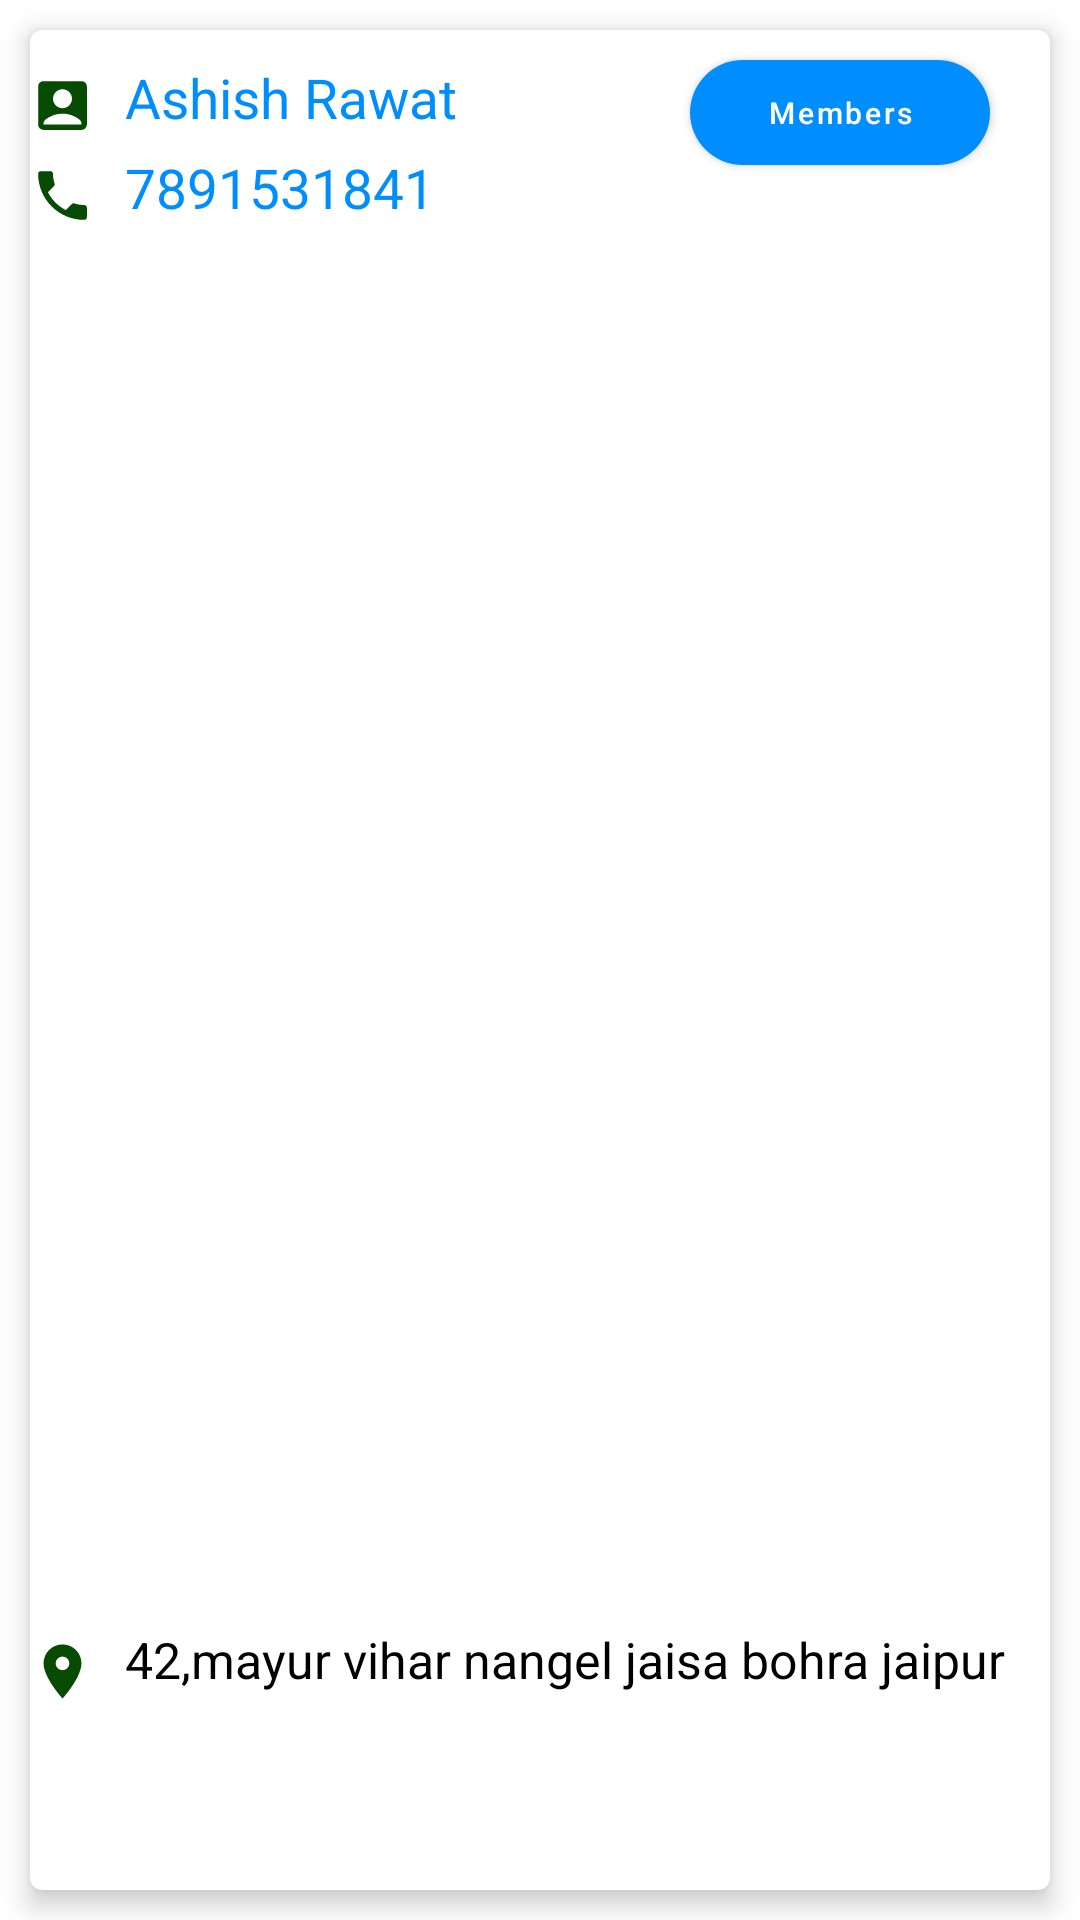

Produce the Android XML layout that renders to this screen, including the resource entries it uses.
<!-- AndroidManifest.xml: application theme Theme.Janmitr -->
<!-- res/layout/coordinator_list.xml -->
<?xml version="1.0" encoding="utf-8"?>
<LinearLayout xmlns:android="http://schemas.android.com/apk/res/android"
    android:layout_width="match_parent"
    android:layout_height="wrap_content"
    xmlns:app="http://schemas.android.com/apk/res-auto"
    android:orientation="vertical">
    <com.google.android.material.card.MaterialCardView
        android:layout_width="match_parent"
        android:layout_height="110dp"
        android:layout_margin="10dp"
        android:layout_weight="1"

        app:cardElevation="5dp">

        <LinearLayout
            android:layout_width="match_parent"
            android:layout_height="match_parent"
            android:orientation="vertical"
            >
            <LinearLayout
                android:layout_width="match_parent"
                android:layout_height="wrap_content"
                android:layout_weight="8"
                android:orientation="horizontal">
                <LinearLayout
                    android:layout_width="match_parent"
                    android:layout_height="wrap_content"
                    android:layout_marginTop="10dp"
                    android:layout_weight="1"
                    android:orientation="vertical">
                    <LinearLayout
                        android:layout_width="match_parent"
                        android:layout_height="wrap_content"
                        android:orientation="horizontal"
                        >
                        <ImageView
                            android:layout_width="wrap_content"
                            android:layout_height="30dp"
                            android:layout_weight="10"
                            android:src="@drawable/ic_baseline_name"
                            ></ImageView>
                        <TextView
                            android:layout_width="match_parent"
                            android:layout_weight="90"
                            android:layout_height="25dp"
                            android:layout_marginLeft="10dp"
                            android:id="@+id/lblCoordinatorName"
                            android:text="Ashish Rawat"
                            android:textStyle="normal"
                            android:textColor="@color/textHeading"
                            android:autoSizeMaxTextSize="100sp"
                            android:autoSizeMinTextSize="12sp"
                            app:autoSizeTextType="uniform"
                            ></TextView>


                    </LinearLayout>
                    <LinearLayout
                        android:layout_width="match_parent"
                        android:layout_height="wrap_content"
                        android:orientation="horizontal"
                        >
                        <ImageView
                            android:layout_width="wrap_content"
                            android:layout_height="30dp"
                            android:layout_weight="10"
                            android:src="@drawable/ic_call"
                            ></ImageView>
                        <TextView
                            android:layout_width="match_parent"
                            android:layout_weight="90"
                            android:id="@+id/lblCoordinatorMobile"
                            android:layout_height="25dp"
                            android:layout_marginLeft="10dp"
                            android:text="7891531841"
                            android:textStyle="normal"
                            android:textColor="@color/textHeading"
                            android:autoSizeMaxTextSize="100sp"
                            android:autoSizeMinTextSize="12sp"
                            app:autoSizeTextType="uniform"
                            ></TextView>


                    </LinearLayout>
                </LinearLayout>
                <LinearLayout
                    android:layout_width="match_parent"
                    android:layout_height="match_parent"
                    android:layout_weight="1"
                    >
                    <com.google.android.material.button.MaterialButton
                        android:layout_width="100dp"
                        android:layout_height="35dp"
                        android:layout_marginLeft="50dp"
                        android:layout_marginTop="10dp"
                        android:text="Members"
                        android:background="@drawable/button_bg"
                        android:textAllCaps="false"
                        android:textSize="10sp"
                        app:backgroundTint="@color/textHeading"
                        android:textColor="@color/white"
                        android:id="@+id/OnClickMember"
                        android:onClick="clickOnMemberlist"

                        android:textColorHighlight="@color/textHeading"
                        >

                    </com.google.android.material.button.MaterialButton>


                </LinearLayout>

            </LinearLayout>


            <LinearLayout
                android:layout_width="match_parent"
                android:layout_height="wrap_content"
                android:layout_weight="1">
                <ImageView
                    android:layout_width="wrap_content"
                    android:layout_height="30dp"
                    android:layout_weight="10"
                    android:src="@drawable/ic_baseline_location"
                    ></ImageView>
                <TextView
                    android:layout_width="match_parent"
                    android:layout_weight="90"
                    android:layout_height="23dp"
                    android:layout_marginLeft="10dp"
                    android:id="@+id/lblCoordinatorAddress"
                    android:layout_marginRight="10dp"
                    android:text="42,mayur vihar nangel jaisa bohra jaipur"
                    android:textStyle="normal"
                    android:textColor="@color/black"
                    android:autoSizeMaxTextSize="100sp"
                    android:autoSizeMinTextSize="12sp"
                    app:autoSizeTextType="uniform"
                    ></TextView>
            </LinearLayout>

        </LinearLayout>
    </com.google.android.material.card.MaterialCardView>


</LinearLayout>
<!-- resources referenced by this layout -->
<resources>
  <color name="black">#FF000000</color>
  <color name="textHeading">#008eff</color>
  <color name="white">#FFFFFFFF</color>
  <!-- drawable button_bg (drawable) -->
  <?xml version="1.0" encoding="utf-8"?>
  <shape xmlns:android="http://schemas.android.com/apk/res/android">
      <gradient
          android:startColor="#074b02"
          android:endColor="#074b02"></gradient>
  
      <corners
          android:radius="30dp">
  
      </corners>
  
  </shape>
  <!-- drawable ic_baseline_location (drawable) -->
  <vector android:height="24dp" android:tint="#074B02"
      android:viewportHeight="24" android:viewportWidth="24"
      android:width="24dp" xmlns:android="http://schemas.android.com/apk/res/android">
      <path android:fillColor="@android:color/white" android:pathData="M12,2C8.13,2 5,5.13 5,9c0,5.25 7,13 7,13s7,-7.75 7,-13c0,-3.87 -3.13,-7 -7,-7zM12,11.5c-1.38,0 -2.5,-1.12 -2.5,-2.5s1.12,-2.5 2.5,-2.5 2.5,1.12 2.5,2.5 -1.12,2.5 -2.5,2.5z"/>
  </vector>
  <!-- drawable ic_baseline_name (drawable) -->
  <vector android:height="24dp" android:tint="#074B02"
      android:viewportHeight="24" android:viewportWidth="24"
      android:width="24dp" xmlns:android="http://schemas.android.com/apk/res/android">
      <path android:fillColor="@android:color/white" android:pathData="M19,3H5C3.9,3 3,3.9 3,5v14c0,1.1 0.9,2 2,2h14c1.1,0 2,-0.9 2,-2V5C21,3.9 20.1,3 19,3zM12,6c1.93,0 3.5,1.57 3.5,3.5c0,1.93 -1.57,3.5 -3.5,3.5s-3.5,-1.57 -3.5,-3.5C8.5,7.57 10.07,6 12,6zM19,19H5v-0.23c0,-0.62 0.28,-1.2 0.76,-1.58C7.47,15.82 9.64,15 12,15s4.53,0.82 6.24,2.19c0.48,0.38 0.76,0.97 0.76,1.58V19z"/>
  </vector>
  <!-- drawable ic_call (drawable) -->
  <vector android:height="24dp" android:tint="#074B02"
      android:viewportHeight="24" android:viewportWidth="24"
      android:width="24dp" xmlns:android="http://schemas.android.com/apk/res/android">
      <path android:fillColor="@android:color/white" android:pathData="M6.62,10.79c1.44,2.83 3.76,5.14 6.59,6.59l2.2,-2.2c0.27,-0.27 0.67,-0.36 1.02,-0.24 1.12,0.37 2.33,0.57 3.57,0.57 0.55,0 1,0.45 1,1V20c0,0.55 -0.45,1 -1,1 -9.39,0 -17,-7.61 -17,-17 0,-0.55 0.45,-1 1,-1h3.5c0.55,0 1,0.45 1,1 0,1.25 0.2,2.45 0.57,3.57 0.11,0.35 0.03,0.74 -0.25,1.02l-2.2,2.2z"/>
  </vector>
  <style name="Theme.Janmitr" parent="Theme.MaterialComponents.DayNight.NoActionBar">
          
          <item name="colorPrimary">@color/green</item>
          <item name="colorPrimaryVariant">@color/purple_700</item>
          <item name="colorOnPrimary">@color/white</item>
  
          
          <item name="colorSecondary">@color/teal_200</item>
          <item name="colorSecondaryVariant">@color/teal_700</item>
          <item name="colorOnSecondary">@color/black</item>
          
          <item name="android:statusBarColor" tools:targetApi="l">?attr/colorPrimaryVariant</item>
          
      </style>
  <color name="green">#074b02</color>
  <color name="purple_700">#FF3700B3</color>
  <color name="teal_200">#FF03DAC5</color>
  <color name="teal_700">#FF018786</color>
</resources>
